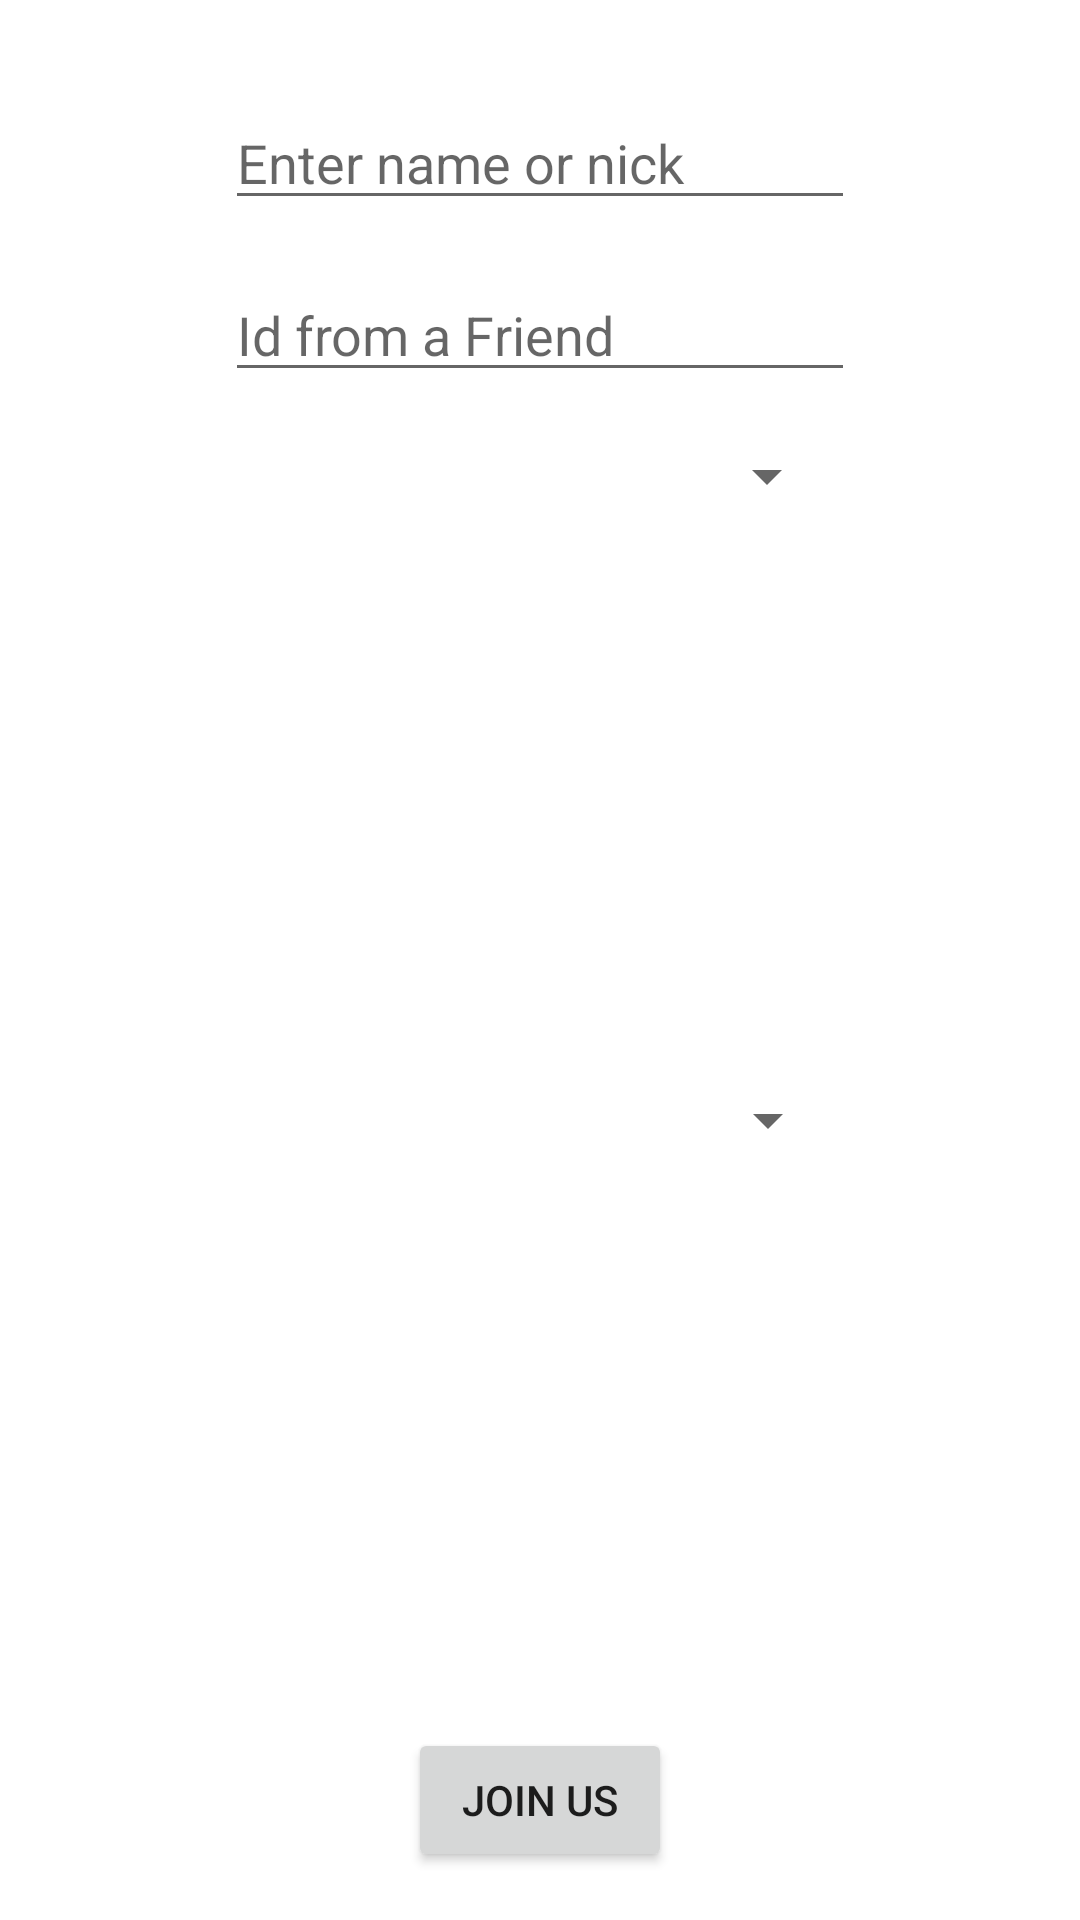

The Android layout XML behind this screen, and the referenced resources:
<!-- AndroidManifest.xml: application theme Theme.Shift -->
<!-- res/layout/fragment_home.xml -->
<?xml version="1.0" encoding="utf-8"?>
<androidx.constraintlayout.widget.ConstraintLayout xmlns:android="http://schemas.android.com/apk/res/android"
    xmlns:app="http://schemas.android.com/apk/res-auto"
    xmlns:tools="http://schemas.android.com/tools"
    android:layout_width="match_parent"
    android:layout_height="match_parent"
    tools:context=".ui.home.HomeFragment">

    <ImageView
        android:id="@+id/imageViewLogo"
        android:layout_width="wrap_content"
        android:layout_height="wrap_content"
        android:layout_marginStart="16dp"
        android:layout_marginTop="16dp"
        android:layout_marginEnd="16dp"
        android:src="@drawable/icon_400x400"
        app:layout_constraintEnd_toEndOf="parent"
        app:layout_constraintStart_toStartOf="parent"
        app:layout_constraintTop_toTopOf="parent" />

    <Button
        android:id="@+id/button"
        android:layout_width="wrap_content"
        android:layout_height="wrap_content"
        android:layout_marginBottom="16dp"
        android:text="JOIN US"
        app:layout_constraintBottom_toBottomOf="parent"
        app:layout_constraintEnd_toEndOf="parent"
        app:layout_constraintStart_toStartOf="parent" />

    <EditText
        android:id="@+id/editTextText"
        android:layout_width="wrap_content"
        android:layout_height="wrap_content"
        android:layout_marginTop="16dp"
        android:ems="10"
        android:hint="Enter name or nick"
        android:inputType="text"
        app:layout_constraintEnd_toEndOf="parent"
        app:layout_constraintStart_toStartOf="parent"
        app:layout_constraintTop_toBottomOf="@+id/imageViewLogo" />

    <EditText
        android:id="@+id/editTextText2"
        android:layout_width="wrap_content"
        android:layout_height="0dp"
        android:layout_marginTop="16dp"
        android:ems="10"
        android:hint="Id from a Friend"
        android:inputType="text"
        app:layout_constraintEnd_toEndOf="parent"
        app:layout_constraintStart_toStartOf="parent"
        app:layout_constraintTop_toBottomOf="@+id/editTextText" />

    <Spinner
        android:id="@+id/spinner"
        android:layout_width="200dp"
        android:layout_height="wrap_content"
        android:layout_marginStart="50dp"
        android:layout_marginTop="16dp"
        android:layout_marginEnd="50dp"
        app:layout_constraintEnd_toEndOf="parent"
        app:layout_constraintHorizontal_bias="0.495"
        app:layout_constraintStart_toStartOf="parent"
        app:layout_constraintTop_toBottomOf="@+id/editTextText2" />

    <Spinner
        android:id="@+id/spinner2"
        android:layout_width="200dp"
        android:layout_height="wrap_content"
        android:layout_marginTop="16dp"
        android:layout_marginBottom="16dp"
        app:layout_constraintBottom_toTopOf="@+id/button"
        app:layout_constraintEnd_toEndOf="parent"
        app:layout_constraintStart_toStartOf="parent"
        app:layout_constraintTop_toBottomOf="@+id/spinner" />
</androidx.constraintlayout.widget.ConstraintLayout>
<!-- resources referenced by this layout -->
<resources>
  <style name="Theme.Shift" parent="Theme.MaterialComponents.DayNight.DarkActionBar">
          
          <item name="colorPrimary">@color/purple_500</item>
          <item name="colorPrimaryVariant">@color/purple_700</item>
          <item name="colorOnPrimary">@color/white</item>
          
          <item name="colorSecondary">@color/teal_200</item>
          <item name="colorSecondaryVariant">@color/teal_700</item>
          <item name="colorOnSecondary">@color/black</item>
          
          <item name="android:statusBarColor">?attr/colorPrimaryVariant</item>
          
      </style>
  <color name="purple_500">#03A9F4</color>
  <color name="purple_700">#0CA2DD</color>
  <color name="white">#FFFFFFFF</color>
  <color name="teal_200">#2196F3</color>
  <color name="teal_700">#2196F3</color>
  <color name="black">#FF000000</color>
</resources>
